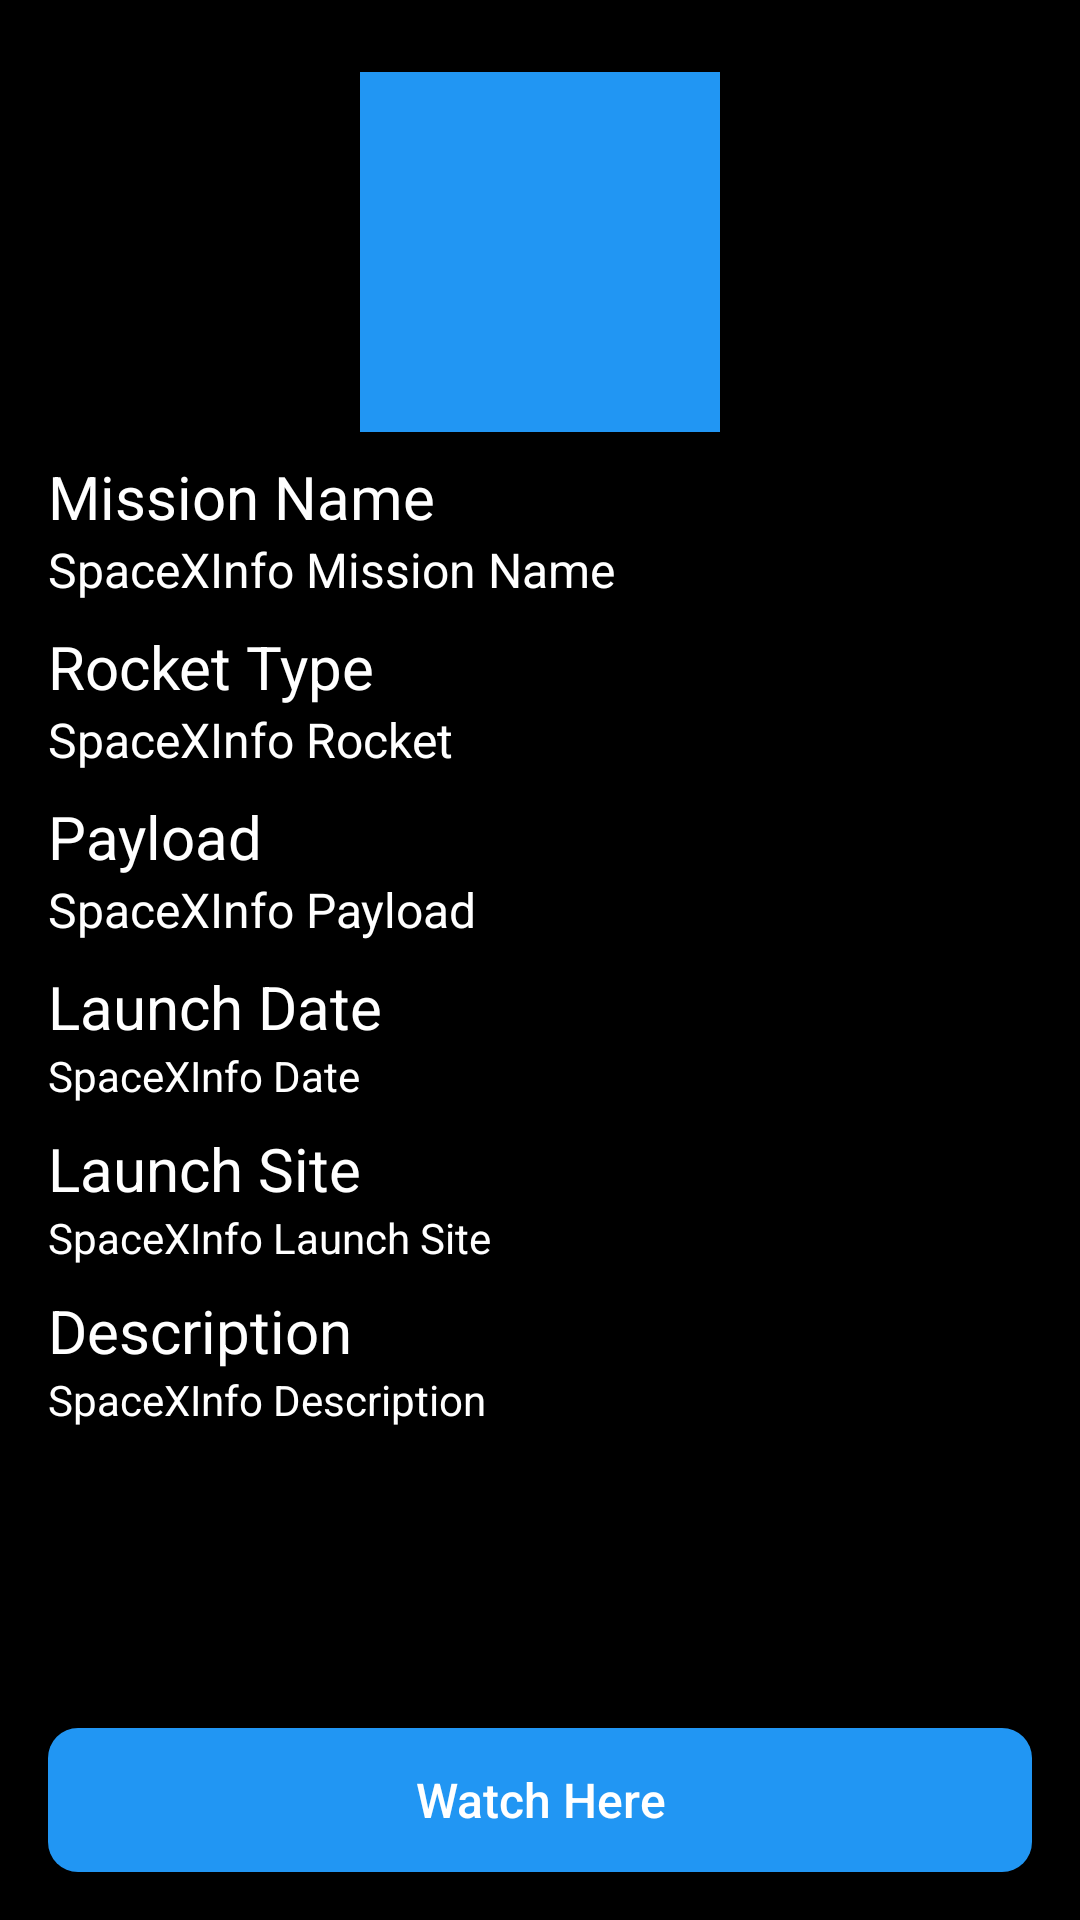

Here is an Android app screen rendered from its layout file. Give the layout XML and the strings, colors and styles it references.
<!-- AndroidManifest.xml: activity theme AppThemeWithActionBar -->
<!-- res/layout/activity_detail.xml -->
<?xml version="1.0" encoding="utf-8"?>
<RelativeLayout xmlns:android="http://schemas.android.com/apk/res/android"
    xmlns:tools="http://schemas.android.com/tools"
    android:layout_width="match_parent"
    android:layout_height="match_parent"
    android:background="@color/colorBackground"
    android:orientation="vertical"
    tools:context=".ui.detail.DetailActivity">

    <LinearLayout
        android:layout_width="match_parent"
        android:layout_height="match_parent"
        android:layout_gravity="center_vertical"
        android:orientation="vertical"
        android:padding="16dp">

        <ImageView
            android:id="@+id/iv_mission_patch"
            android:layout_width="120dp"
            android:layout_height="120dp"
            android:layout_gravity="center_horizontal"
            android:layout_marginTop="8dp"
            android:contentDescription="@string/mission_patch"
            android:scaleType="fitCenter"
            android:src="@color/colorPrimary" />

        <TextView
            android:layout_width="match_parent"
            android:layout_height="wrap_content"
            android:layout_marginTop="8dp"
            android:text="@string/mission_name"
            android:textColor="@android:color/white"
            android:textSize="20sp" />

        <TextView
            android:id="@+id/tv_title"
            android:layout_width="match_parent"
            android:layout_height="wrap_content"
            android:text="@string/spacexinfo_mission_name_label"
            android:textColor="@android:color/white"
            android:textSize="16sp" />
        <TextView
            android:layout_width="match_parent"
            android:layout_height="wrap_content"
            android:layout_marginTop="8dp"
            android:text="@string/rocket_type_label"
            android:textColor="@android:color/white"
            android:textSize="20sp" />

        <TextView
            android:id="@+id/tv_rocket"
            android:layout_width="match_parent"
            android:layout_height="wrap_content"
            android:text="@string/rocket_type_placeholder"
            android:textColor="@android:color/white"
            android:textSize="16sp" />

        <TextView
            android:layout_width="match_parent"
            android:layout_height="wrap_content"
            android:layout_marginTop="8dp"
            android:text="@string/payload_lable"
            android:textColor="@android:color/white"
            android:textSize="20sp" />

        <TextView
            android:id="@+id/tv_payload"
            android:layout_width="match_parent"
            android:layout_height="wrap_content"
            android:text="@string/spacexinfo_payload"
            android:textColor="@android:color/white"
            android:textSize="16sp" />

        <TextView
            android:layout_width="match_parent"
            android:layout_height="wrap_content"
            android:layout_marginTop="8dp"
            android:text="@string/launch_date_label"
            android:textColor="@android:color/white"
            android:textSize="20sp" />

        <TextView
            android:id="@+id/tv_date"
            android:layout_width="match_parent"
            android:layout_height="wrap_content"
            android:text="@string/date_placeholder"
            android:textColor="@android:color/white" />

        <TextView
            android:layout_width="match_parent"
            android:layout_height="wrap_content"
            android:layout_marginTop="8dp"
            android:text="@string/launch_site_label"
            android:textColor="@android:color/white"
            android:textSize="20sp" />

        <TextView
            android:id="@+id/tv_launch_site"
            android:layout_width="match_parent"
            android:layout_height="wrap_content"
            android:text="@string/spacexinfo_launch_site"
            android:textColor="@android:color/white" />

        <TextView
            android:layout_width="match_parent"
            android:layout_height="wrap_content"
            android:layout_marginTop="8dp"
            android:text="@string/description_label"
            android:textColor="@android:color/white"
            android:textSize="20sp" />

        <TextView
            android:id="@+id/tv_description"
            android:layout_width="match_parent"
            android:layout_height="wrap_content"
            android:text="@string/description_placeholder"
            android:textColor="@android:color/white" />

    </LinearLayout>

    <Button
        android:id="@+id/btn_watch_video"
        android:layout_width="match_parent"
        android:layout_height="wrap_content"
        android:layout_alignParentBottom="true"
        android:layout_margin="16dp"
        android:background="@drawable/button_background"
        android:text="@string/watch_here"
        android:textAllCaps="false"
        android:textColor="@android:color/white"
        android:textSize="16sp" />

</RelativeLayout>
<!-- resources referenced by this layout -->
<resources>
  <color name="colorBackground">#000000</color>
  <color name="colorPrimary">#2196F3</color>
  <!-- drawable button_background (drawable) -->
  <?xml version="1.0" encoding="UTF-8"?>
  <shape xmlns:android="http://schemas.android.com/apk/res/android">
      <solid
          android:color="@color/colorPrimary"
          android:width="0.7dp" />
      <corners
          android:radius="10dp"/>
  </shape>
  <string name="date_placeholder">SpaceXInfo Date</string>
  <string name="description_label">Description</string>
  <string name="description_placeholder">SpaceXInfo Description</string>
  <string name="launch_date_label">Launch Date</string>
  <string name="launch_site_label">Launch Site</string>
  <string name="mission_name">Mission Name</string>
  <string name="mission_patch">Mission Patch</string>
  <string name="payload_lable">Payload</string>
  <string name="rocket_type_label">Rocket Type</string>
  <string name="rocket_type_placeholder">SpaceXInfo Rocket</string>
  <string name="spacexinfo_launch_site">SpaceXInfo Launch Site</string>
  <string name="spacexinfo_mission_name_label">SpaceXInfo Mission Name</string>
  <string name="spacexinfo_payload">SpaceXInfo Payload</string>
  <string name="watch_here">Watch Here</string>
  <style name="AppThemeWithActionBar" parent="Theme.AppCompat.Light.DarkActionBar">
          <item name="colorPrimary">@color/colorBackground</item>
          <item name="colorPrimaryDark">@color/colorBackground</item>
          <item name="colorAccent">@color/colorAccent</item>
      </style>
  <color name="colorAccent">#FFFFFF</color>
</resources>
